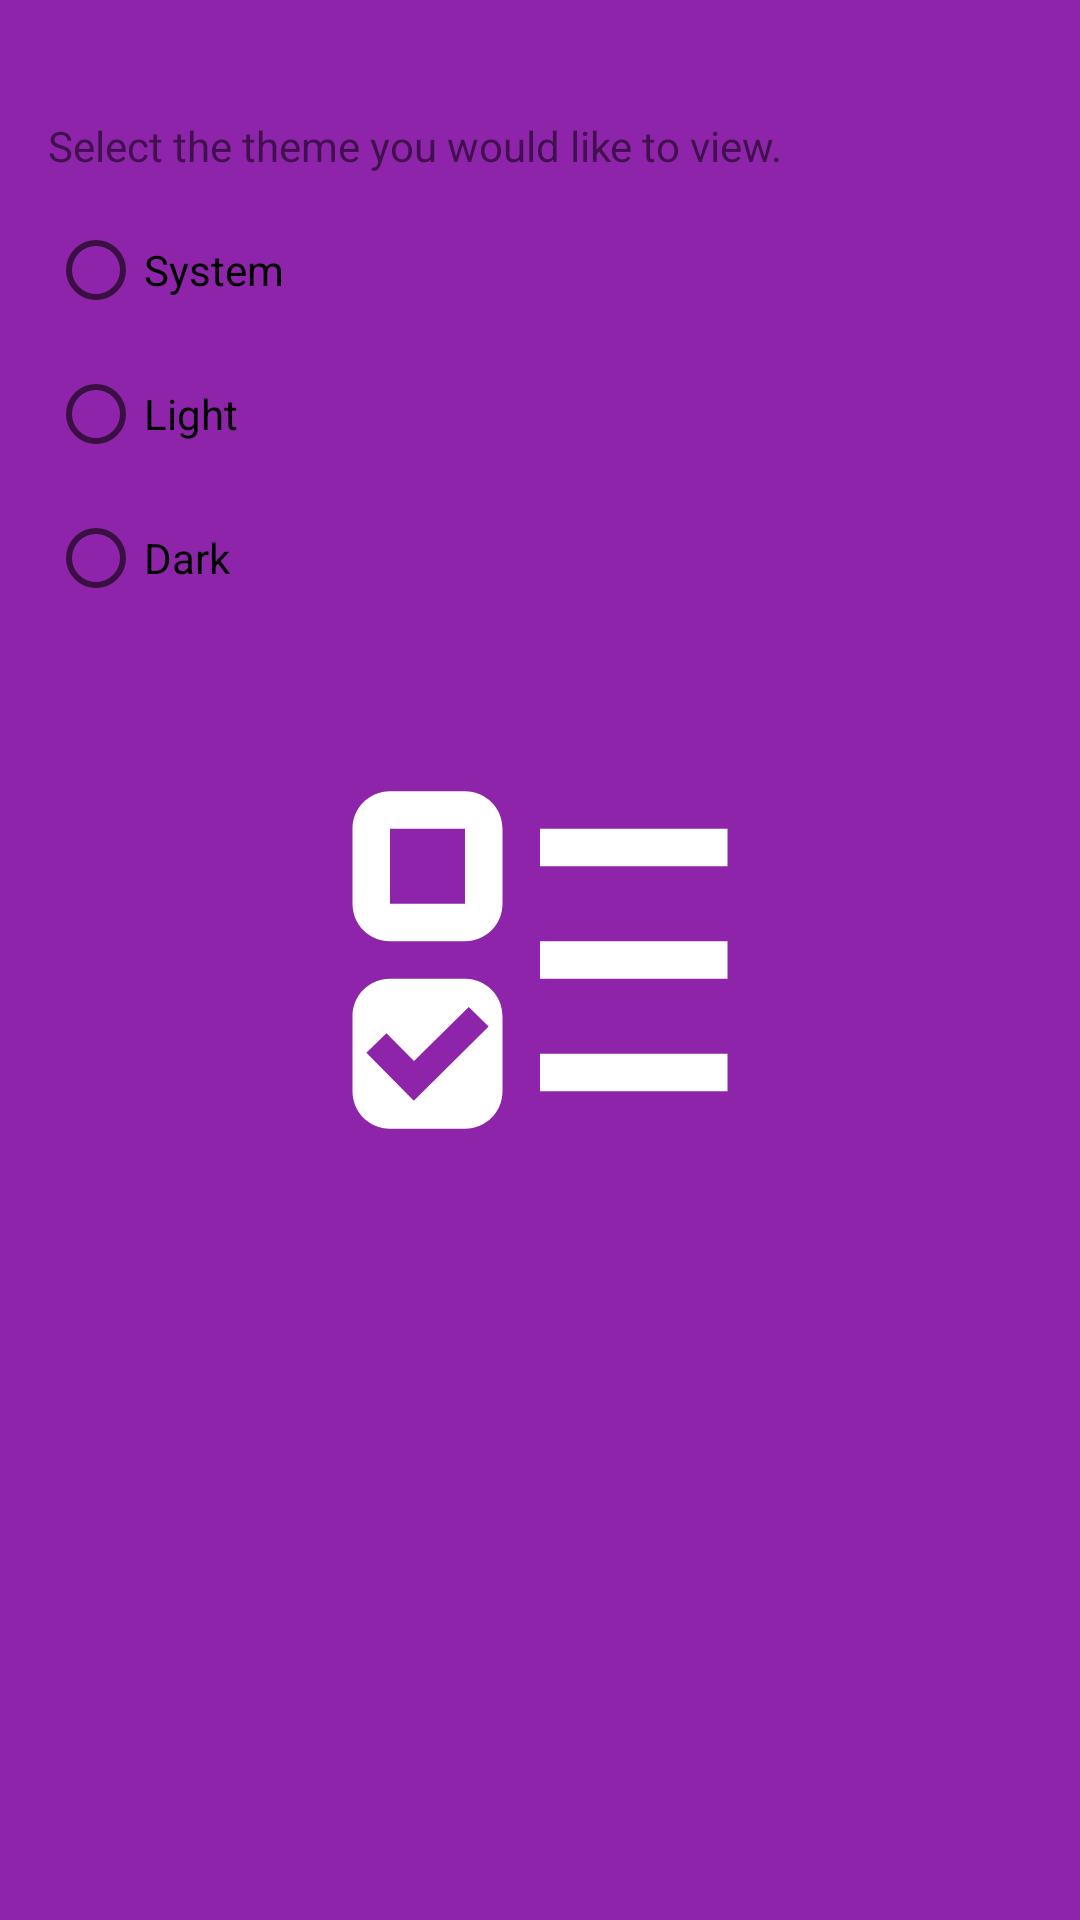

This screen was rendered from an Android layout file. Write that file and the resources it references.
<!-- AndroidManifest.xml: application theme splashScreenTheme -->
<!-- res/layout/fragment_settings.xml -->
<?xml version="1.0" encoding="utf-8"?>
<androidx.constraintlayout.widget.ConstraintLayout xmlns:android="http://schemas.android.com/apk/res/android"
    xmlns:app="http://schemas.android.com/apk/res-auto"
    xmlns:tools="http://schemas.android.com/tools"
    android:layout_width="match_parent"
    android:layout_height="match_parent"
    tools:context=".ui.fragment.SettingsFragment">

    <TextView
        android:id="@+id/tv_theme"
        android:layout_width="0dp"
        android:layout_height="wrap_content"
        android:layout_marginStart="16dp"
        android:layout_marginTop="16dp"
        android:layout_marginEnd="16dp"
        android:text="@string/label_theme_settings"
        android:textColor="@color/purple_500"
        android:textStyle="bold"
        app:layout_constraintEnd_toEndOf="parent"
        app:layout_constraintStart_toStartOf="parent"
        app:layout_constraintTop_toTopOf="parent" />

    <TextView
        android:id="@+id/tv_theme_description"
        android:layout_width="0dp"
        android:layout_height="wrap_content"
        android:layout_marginStart="16dp"
        android:layout_marginTop="4dp"
        android:layout_marginEnd="16dp"
        android:text="@string/txt_theme_settings"
        app:layout_constraintEnd_toEndOf="parent"
        app:layout_constraintStart_toStartOf="parent"
        app:layout_constraintTop_toBottomOf="@+id/tv_theme" />

    <RadioGroup
        android:id="@+id/rg_parent"
        android:layout_width="0dp"
        android:layout_height="wrap_content"
        android:layout_marginStart="16dp"
        android:layout_marginTop="8dp"
        android:layout_marginEnd="16dp"
        android:orientation="vertical"
        app:layout_constraintEnd_toEndOf="parent"
        app:layout_constraintStart_toStartOf="parent"
        app:layout_constraintTop_toBottomOf="@+id/tv_theme_description">

        <RadioButton
            android:id="@+id/radio_system"
            android:layout_width="wrap_content"
            android:layout_height="wrap_content"
            android:text="@string/txt_radio_system" />

        <RadioButton
            android:id="@+id/radio_light"
            android:layout_width="wrap_content"
            android:layout_height="wrap_content"
            android:text="@string/radio_light" />

        <RadioButton
            android:id="@+id/radio_night"
            android:layout_width="wrap_content"
            android:layout_height="wrap_content"
            android:text="@string/radio_dark" />
    </RadioGroup>

</androidx.constraintlayout.widget.ConstraintLayout>
<!-- resources referenced by this layout -->
<resources>
  <color name="purple_500">#8e24aa</color>
  <string name="label_theme_settings">Theme</string>
  <string name="radio_dark">Dark</string>
  <string name="radio_light">Light</string>
  <string name="txt_radio_system">System</string>
  <string name="txt_theme_settings">Select the theme you would like to view.</string>
  <style name="splashScreenTheme" parent="Theme.MaterialComponents.Light.NoActionBar">
          <item name="android:windowBackground">@drawable/splash_screen</item>
          <item name="android:statusBarColor">@color/transparent</item>
      </style>
  <!-- drawable splash_screen (drawable) -->
  <?xml version="1.0" encoding="utf-8"?>
  <layer-list xmlns:android="http://schemas.android.com/apk/res/android">
      <item android:drawable="@color/purple_500" />
      <item
          android:width="150dp"
          android:height="150dp"
          android:drawable="@drawable/ic_checklist"
          android:gravity="center" />
  </layer-list>
  <color name="transparent">#00000000</color>
  <!-- drawable ic_checklist (drawable-v24) -->
  <vector xmlns:android="http://schemas.android.com/apk/res/android"
      android:width="24dp"
      android:height="24dp"
      android:viewportWidth="24"
      android:tint="@color/white"
      android:viewportHeight="24">
      <path
          android:fillColor="@color/white"
          android:pathData="M4 13C2.89 13 2 13.89 2 15V19C2 20.11 2.89 21 4 21H8C9.11 21 10 20.11 10 19V15C10 13.89 9.11 13 8 13M8.2 14.5L9.26 15.55L5.27 19.5L2.74 16.95L3.81 15.9L5.28 17.39M4 3C2.89 3 2 3.89 2 5V9C2 10.11 2.89 11 4 11H8C9.11 11 10 10.11 10 9V5C10 3.89 9.11 3 8 3M4 5H8V9H4M12 5H22V7H12M12 19V17H22V19M12 11H22V13H12Z" />
  </vector>
  <color name="white">#FFFFFFFF</color>
</resources>
